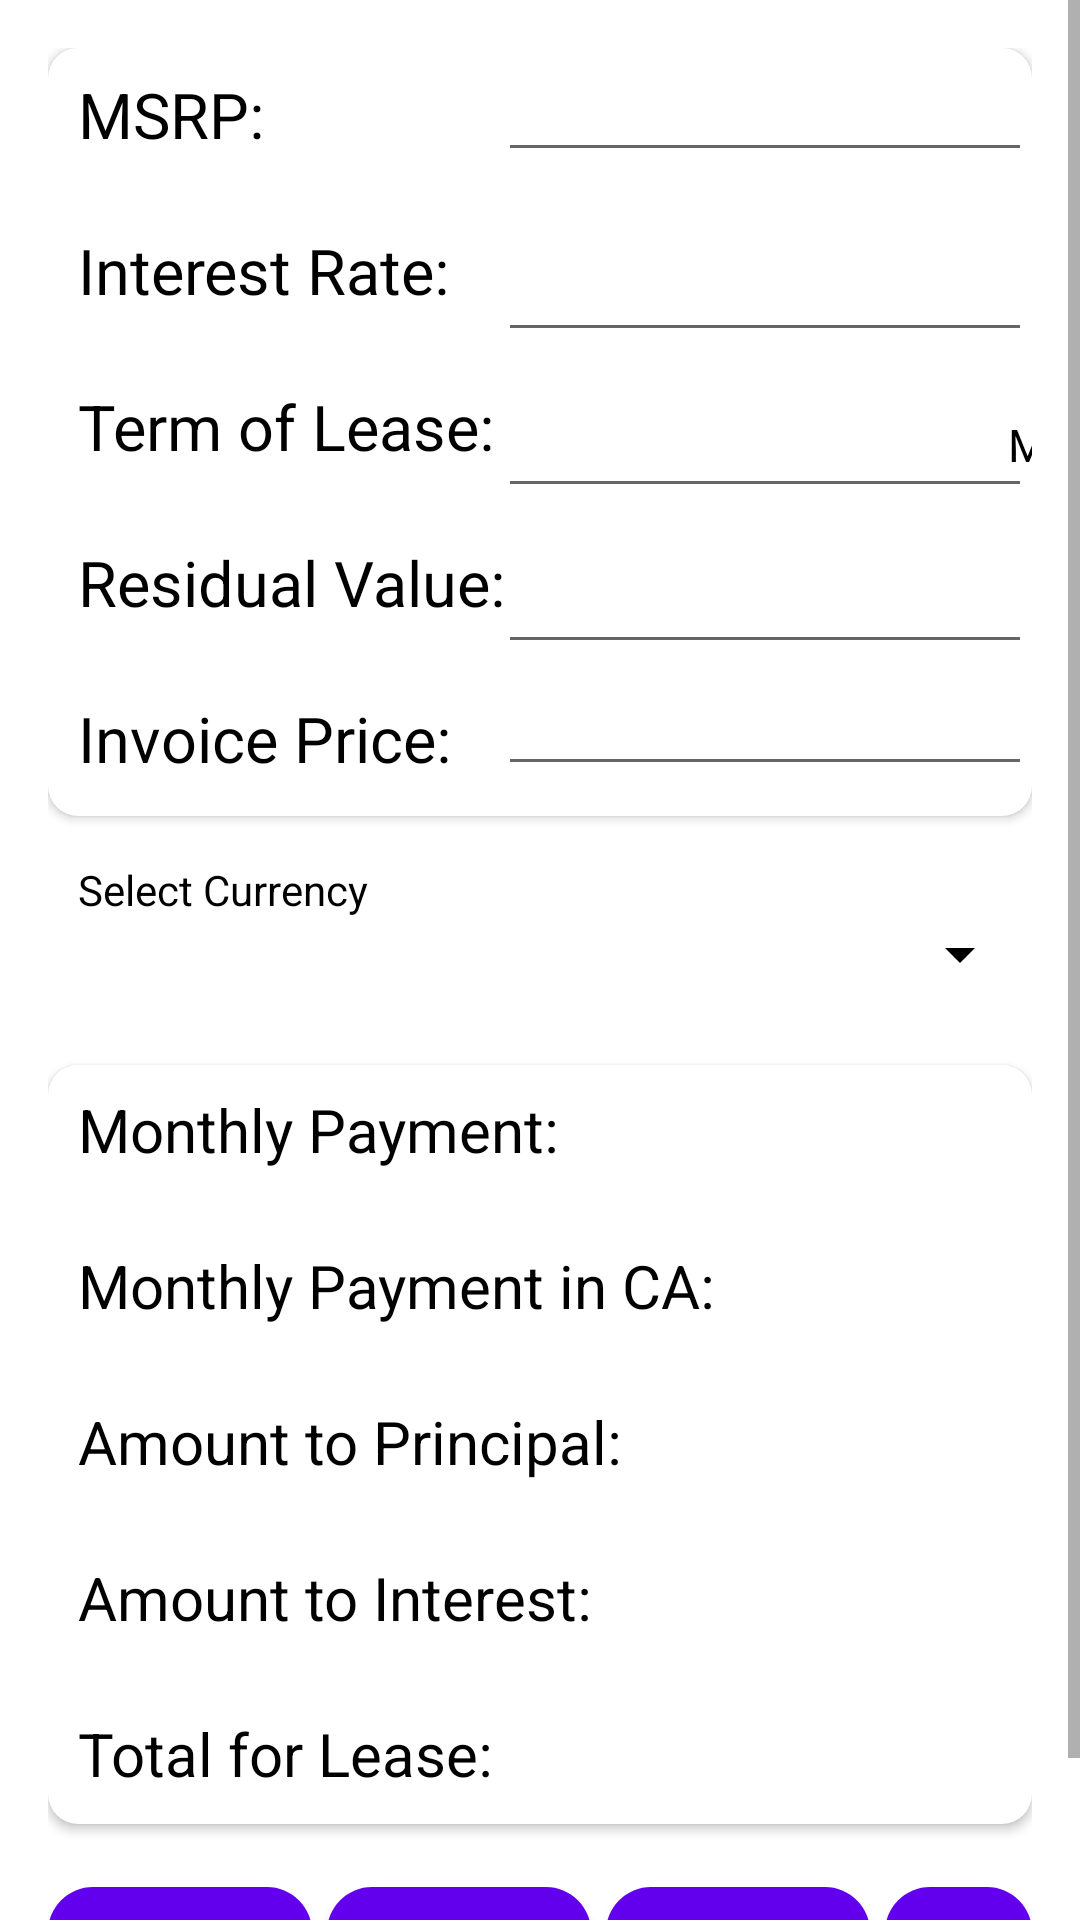

Reconstruct the res/layout file that produces this screen, plus the resources it refers to.
<!-- AndroidManifest.xml: application theme Theme.FinanceApp -->
<!-- res/layout/content_auto_lease_calc.xml -->
<?xml version="1.0" encoding="utf-8"?>
<ScrollView xmlns:android="http://schemas.android.com/apk/res/android"
    xmlns:app="http://schemas.android.com/apk/res-auto"
    xmlns:tools="http://schemas.android.com/tools"
    android:id="@+id/ScrollView01"
    android:layout_width="fill_parent"
    android:layout_height="match_parent"
    android:background="@color/white"
    android:fillViewport="true"
    android:layout_marginTop="40dp">

<RelativeLayout
    android:layout_width="match_parent"
    android:layout_height="match_parent"
    android:paddingBottom="@dimen/activity_vertical_margin"
    android:paddingLeft="@dimen/activity_horizontal_margin"
    android:paddingRight="@dimen/activity_horizontal_margin"
    android:paddingTop="16dp"
    app:layout_behavior="@string/appbar_scrolling_view_behavior"
    tools:context=".Lease.AutoLeaseCalc"
    tools:showIn="@layout/activity_auto_lease_calc">
    >

    <androidx.cardview.widget.CardView
        android:id="@+id/crd"
        android:layout_width="wrap_content"
        android:layout_height="256dp"
        android:background="@color/white"
        android:backgroundTint="@color/white"
        android:elevation="10dp"
        android:layout_marginBottom="5dp"
        android:padding="20dp"
        app:cardCornerRadius="10dp">

        <TextView
            android:id="@+id/textView18"
            android:layout_width="wrap_content"
            android:layout_height="wrap_content"
            android:layout_marginStart="10dp"
            android:layout_marginTop="8dp"
            android:text="MSRP:"

            android:textColor="@color/black"
            android:textSize="21dp" />

        <EditText
            android:id="@+id/edtMsrp"
            android:layout_width="wrap_content"
            android:layout_height="wrap_content"
            android:layout_alignParentTop="true"
            android:layout_marginLeft="150dp"
            android:ems="10"
            android:gravity="center"
            android:inputType="numberDecimal"
            android:textColor="@color/black"

            />

        <TextView
            android:layout_width="41dp"
            android:layout_height="36dp"
            android:layout_marginLeft="355dp"
            android:layout_marginTop="8dp"
            android:text="₹"
            android:textColor="@color/black"
            android:textSize="18dp" />

        <TextView
            android:id="@+id/textView19"
            android:layout_width="wrap_content"
            android:layout_height="wrap_content"
            android:layout_marginStart="10dp"
            android:layout_marginTop="60dp"
            android:text="Interest Rate:"
            android:textColor="@color/black"

            android:textSize="21dp" />

        <EditText
            android:id="@+id/edtInterestRate"
            android:layout_width="wrap_content"
            android:layout_height="wrap_content"
            android:layout_marginLeft="150dp"
            android:layout_marginTop="60dp"
            android:ems="10"
            android:gravity="center"
            android:inputType="numberSigned"

            android:textColor="@color/black" />

        <TextView
            android:layout_width="41dp"
            android:layout_height="36dp"
            android:layout_marginLeft="355dp"
            android:layout_marginTop="60dp"
            android:text="%"
            android:textColor="@color/black"
            android:textSize="18dp" />

        <TextView
            android:id="@+id/textView20"
            android:layout_width="wrap_content"
            android:layout_height="wrap_content"
            android:layout_marginStart="10dp"
            android:layout_marginTop="112dp"
            android:text="Term of Lease:"
            android:textColor="@color/black"

            android:textSize="21dp" />

        <EditText
            android:id="@+id/edtTermOfLease"
            android:layout_width="wrap_content"
            android:layout_height="wrap_content"
            android:layout_marginLeft="150dp"
            android:layout_marginTop="112dp"
            android:ems="10"
            android:gravity="center"
            android:inputType="numberDecimal"
            android:textColor="@color/black" />

        <TextView
            android:layout_width="64dp"
            android:layout_height="36dp"
            android:layout_marginLeft="320dp"
            android:layout_marginTop="122dp"
            android:text="Months"
            android:textColor="@color/black"
            android:textSize="15dp" />

        <TextView
            android:id="@+id/textView21"
            android:layout_width="wrap_content"
            android:layout_height="wrap_content"
            android:layout_marginStart="10dp"
            android:layout_marginTop="164dp"
            android:text="Residual Value:"
            android:textColor="@color/black"

            android:textSize="21dp" />

        <EditText
            android:id="@+id/edtResidualValue"
            android:layout_width="wrap_content"
            android:layout_height="wrap_content"
            android:layout_marginLeft="150dp"
            android:layout_marginTop="164dp"
            android:ems="10"
            android:gravity="center"
            android:inputType="numberDecimal"
            android:textColor="@color/black" />

        <TextView
            android:layout_width="41dp"
            android:layout_height="36dp"
            android:layout_marginLeft="355dp"
            android:layout_marginTop="169dp"
            android:text="%"
            android:textColor="@color/black"
            android:textSize="18dp" />

        <TextView
            android:id="@+id/textView22"
            android:layout_width="wrap_content"
            android:layout_height="wrap_content"
            android:layout_marginStart="10dp"
            android:layout_marginTop="216dp"
            android:text="Invoice Price:"

            android:textColor="@color/black"

            android:textSize="21dp" />

        <EditText
            android:id="@+id/edtInvoicePrice"
            android:layout_width="wrap_content"
            android:layout_height="wrap_content"
            android:layout_marginLeft="150dp"
            android:layout_marginTop="216dp"
            android:layout_marginBottom="10dp"
            android:ems="10"
            android:gravity="center"
            android:inputType="numberDecimal"
            android:textColor="@color/black" />

        <TextView
            android:layout_width="41dp"
            android:layout_height="36dp"
            android:layout_marginLeft="355dp"
            android:layout_marginTop="216dp"
            android:text="₹"
            android:textColor="@color/black"
            android:textSize="18dp" />
    </androidx.cardview.widget.CardView>

    <TextView
        android:id="@+id/ttt"
        android:layout_width="match_parent"
        android:layout_height="wrap_content"
        android:layout_below="@id/crd"
        android:layout_marginLeft="10dp"
        android:layout_marginTop="10dp"
        android:text="Select Currency"
        android:textColor="@color/black" />

    <Spinner
        android:id="@+id/spinn"
        android:layout_width="match_parent"
        android:layout_height="wrap_content"
        android:layout_below="@id/ttt"
        android:layout_marginBottom="5dp"
        android:backgroundTint="@color/black" />

    <androidx.cardview.widget.CardView
        android:id="@+id/crd2"
        android:layout_width="match_parent"
        android:layout_height="wrap_content"
        android:layout_below="@+id/spinn"
        android:backgroundTint="@color/white"
        android:layout_marginTop="20dp"
        android:padding="20dp"
        android:elevation="10dp"
        app:cardCornerRadius="10dp">

        <TextView
            android:id="@+id/textMonthlyPayment"
            android:layout_width="wrap_content"
            android:textColor="@color/black"
            android:layout_height="wrap_content"
            android:layout_marginStart="10dp"
            android:layout_marginTop="8dp"
            android:text="Monthly Payment:   "


            android:textSize="20dp" />

        <TextView
            android:id="@+id/textMonthlyPaymentInCa"
            android:layout_width="wrap_content"
            android:layout_height="wrap_content"
            android:textColor="@color/black"
            android:layout_marginStart="10dp"
            android:layout_marginTop="60dp"


            android:text="Monthly Payment in CA:   "
            android:textSize="20dp" />

        <TextView
            android:id="@+id/textAmtToPrincipal"
            android:layout_width="wrap_content"
            android:textColor="@color/black"
            android:layout_height="wrap_content"
            android:layout_marginStart="10dp"

            android:layout_marginTop="112dp"
            android:text="Amount to Principal:   "
            android:textSize="20dp" />


        <TextView
            android:id="@+id/textAmountToInterest"
            android:layout_width="wrap_content"
            android:layout_height="wrap_content"
            android:textColor="@color/black"
            android:layout_marginStart="10dp"
            android:layout_marginTop="164dp"

            android:text="Amount to Interest:   "
            android:textSize="20dp" />

        <TextView
            android:id="@+id/textTotalForLease"
            android:layout_width="wrap_content"
            android:textColor="@color/black"
            android:layout_height="wrap_content"
            android:layout_marginStart="10dp"
android:layout_marginBottom="10dp"

            android:layout_marginTop="216dp"
            android:text="Total for Lease:   "
            android:textSize="20dp" />

    </androidx.cardview.widget.CardView>

    <LinearLayout
        android:layout_width="match_parent"
        android:layout_height="60dp"
        android:layout_below="@+id/crd2"
        android:layout_marginTop="15dp"
        android:gravity="center">

        <Button
            android:id="@+id/button11"
            android:layout_width="wrap_content"
            android:layout_height="wrap_content"
            android:background="@drawable/round"
            android:backgroundTint="@color/purple_500"
            android:onClick="calculateLogic"
            android:text="Calculate"
            android:textColor="@color/white" />

        <Button
            android:id="@+id/button12"
            android:layout_width="wrap_content"
            android:layout_height="wrap_content"
            android:layout_marginLeft="5dp"
            android:background="@drawable/round"
            android:backgroundTint="@color/purple_500"
            android:onClick="clearLogic"
            android:text="Clear"
            android:textColor="@color/white" />

        <Button
            android:id="@+id/button19"
            android:layout_width="wrap_content"
            android:layout_height="wrap_content"
            android:layout_marginLeft="5dp"
            android:background="@drawable/round"
            android:backgroundTint="@color/purple_500"
            android:onClick="sendInfo"
            android:text="Send"
            android:textColor="@color/white" />

        <Button
            android:id="@+id/button28"
            android:layout_width="wrap_content"
            android:layout_height="wrap_content"
            android:layout_marginLeft="5dp"
            android:background="@drawable/round"
            android:backgroundTint="@color/purple_500"

            android:onClick="saveInfo"
            android:text="Save"
            android:textColor="@color/white" />
    </LinearLayout>









</RelativeLayout>
</ScrollView>
<!-- res/layout/activity_auto_lease_calc.xml (included above) -->
<?xml version="1.0" encoding="utf-8"?>
<androidx.drawerlayout.widget.DrawerLayout xmlns:android="http://schemas.android.com/apk/res/android"
    xmlns:app="http://schemas.android.com/apk/res-auto"
    xmlns:tools="http://schemas.android.com/tools"
    android:layout_width="match_parent"
    android:layout_height="match_parent"
    android:background="@color/white"
    android:id="@+id/drawer_layout"

    android:fitsSystemWindows="true"
    tools:context=".Lease.AutoLeaseCalc">
<androidx.coordinatorlayout.widget.CoordinatorLayout
    android:layout_width="match_parent"
    android:layout_height="match_parent">

    <com.google.android.material.appbar.AppBarLayout
        android:layout_width="match_parent"
        android:layout_height="wrap_content"
        android:theme="@style/AppTheme.AppBarOverlay"
       >

        <androidx.appcompat.widget.Toolbar
            android:id="@+id/toolbar"
            android:background="@color/tool"
            app:titleTextColor="@color/black"
            android:layout_width="match_parent"
            android:layout_height="?attr/actionBarSize"
            app:title="Lease Calculator"
            android:elevation="4dp"
            />

    </com.google.android.material.appbar.AppBarLayout>
    <include layout="@layout/content_auto_lease_calc" />

</androidx.coordinatorlayout.widget.CoordinatorLayout>

    <com.google.android.material.navigation.NavigationView
        android:layout_width="wrap_content"
        android:layout_height="match_parent"
        android:id="@+id/nav"
        app:subheaderColor="#4FBDBA"
        app:itemIconTint="#4FBDBA"
        app:itemTextColor="#35858B"
        app:headerLayout="@layout/navigator"
        app:menu="@menu/drawer"
        android:background="@color/white"

        android:layout_gravity="start"/>
</androidx.drawerlayout.widget.DrawerLayout>
<!-- res/layout/navigator.xml (included above) -->
<?xml version="1.0" encoding="utf-8"?>
<LinearLayout xmlns:android="http://schemas.android.com/apk/res/android"
    android:layout_width="match_parent"
    android:layout_height="176dp"
    android:gravity="bottom"
    android:background="@color/tool"
    android:orientation="vertical"
    android:padding="15dp"
    android:theme="@android:style/ThemeOverlay.Material.Dark">

    <ImageView
        android:layout_width="100dp"
        android:layout_height="94dp"
        android:layout_marginBottom="10dp"
        android:src="@drawable/splash" />

    <TextView
        android:layout_width="wrap_content"
        android:layout_height="wrap_content"
        android:text="Finance Menu"
        android:textColor="@color/black"
        android:textSize="20dp"
        android:textStyle="italic" />


</LinearLayout>
<!-- resources referenced by this layout -->
<resources>
  <color name="black">#FF000000</color>
  <color name="purple_500">#FF6200EE</color>
  <color name="tool">#F5F5F5</color>
  <color name="white">#FFFFFF</color>
  <dimen name="activity_horizontal_margin">16dp</dimen>
  <dimen name="activity_vertical_margin">16dp</dimen>
  <!-- drawable round (drawable) -->
  <?xml version="1.0" encoding="utf-8"?>
  <shape xmlns:android="http://schemas.android.com/apk/res/android"
      android:shape="rectangle">
  <solid android:color="#F0FFFF"
      />
      <corners android:radius="15dp"/>
  
  </shape>
  <!-- drawable splash: png bitmap (drawable, 23240 bytes) -->
  <style name="AppTheme.AppBarOverlay" parent="ThemeOverlay.AppCompat.Dark.ActionBar" />
  <style name="Theme.FinanceApp" parent="Theme.AppCompat.DayNight.NoActionBar">
          
          <item name="colorPrimary">@color/purple_500</item>
          <item name="colorPrimaryVariant">@color/purple_700</item>
          <item name="colorOnPrimary">@color/white</item>
          
          <item name="colorSecondary">@color/teal_200</item>
          <item name="colorSecondaryVariant">@color/teal_700</item>
          <item name="colorOnSecondary">@color/black</item>
          
          <item name="android:statusBarColor" tools:targetApi="l">@color/silver</item>
          
      </style>
  <color name="purple_700">#0F9D58</color>
  <color name="teal_200">#FF03DAC5</color>
  <color name="teal_700">#FF018786</color>
  <color name="silver">#bdbdbd</color>
</resources>
